4-way image classification set "Alzheimer_s Dataset" from GitHub (Asik007/BME240_ML); label vocabulary: mild demented, moderate demented, non demented, very mild demented.

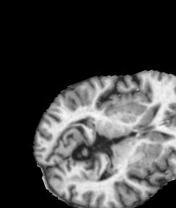
Label: very mild demented

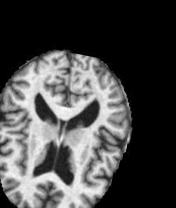
Label: non demented

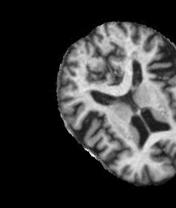
Label: very mild demented

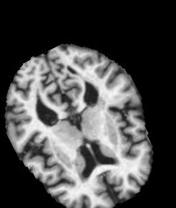
Label: non demented

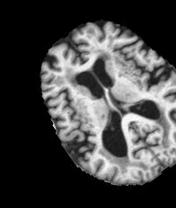
Label: mild demented

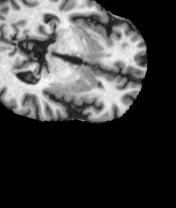
Label: mild demented
